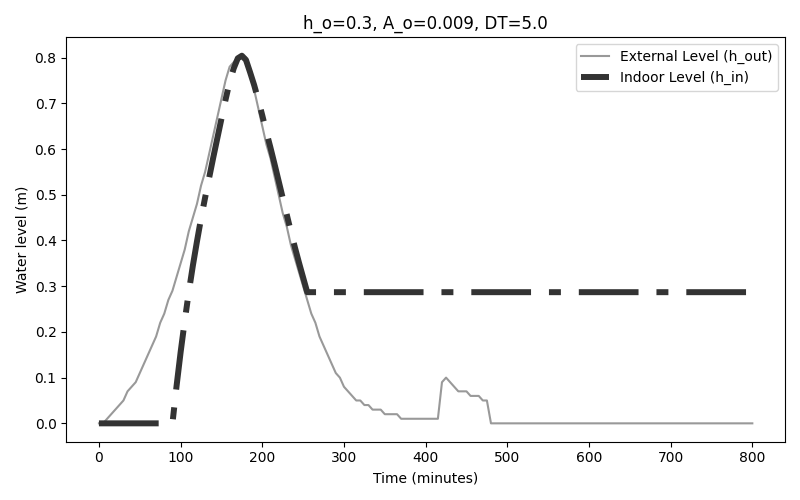

Data behind this chart, as committed beside it:
time, external_level, interior_level
0.0, 0.0, 0.0
5.0, 0.0, 0.0
10.0, 0.01, 0.0
15.0, 0.02, 0.0
20.0, 0.03, 0.0
25.0, 0.04, 0.0
30.0, 0.05, 0.0
35.0, 0.07, 0.0
40.0, 0.08, 0.0
45.0, 0.09, 0.0
50.0, 0.11, 0.0
55.0, 0.13, 0.0
60.0, 0.15, 0.0
65.0, 0.17, 0.0
70.0, 0.19, 0.0
75.0, 0.22, 0.0
80.0, 0.24, 0.0
85.0, 0.27, 0.0
90.0, 0.29, 0.0
95.0, 0.32, 0.08118
100.0, 0.35, 0.1556
105.0, 0.38, 0.2236
110.0, 0.42, 0.2872
115.0, 0.45, 0.3451
120.0, 0.48, 0.3978
125.0, 0.52, 0.448
130.0, 0.55, 0.4938
135.0, 0.59, 0.5383
140.0, 0.63, 0.5818
145.0, 0.67, 0.6244
150.0, 0.71, 0.6664
155.0, 0.75, 0.7079
160.0, 0.78, 0.7464
165.0, 0.79, 0.7764
170.0, 0.8, 0.7984
175.0, 0.8, 0.8041
180.0, 0.8, 0.7949
185.0, 0.76, 0.7681
190.0, 0.73, 0.7401
195.0, 0.69, 0.708
200.0, 0.65, 0.6734
205.0, 0.61, 0.6373
210.0, 0.58, 0.6029
215.0, 0.54, 0.5669
220.0, 0.5, 0.5298
225.0, 0.46, 0.4919
230.0, 0.43, 0.4562
235.0, 0.39, 0.4193
240.0, 0.36, 0.3843
245.0, 0.33, 0.3509
250.0, 0.3, 0.3185
255.0, 0.27, 0.2869
260.0, 0.24, 0.2869
265.0, 0.22, 0.2869
270.0, 0.19, 0.2869
275.0, 0.17, 0.2869
280.0, 0.15, 0.2869
285.0, 0.13, 0.2869
290.0, 0.11, 0.2869
295.0, 0.1, 0.2869
... 101 more rows
